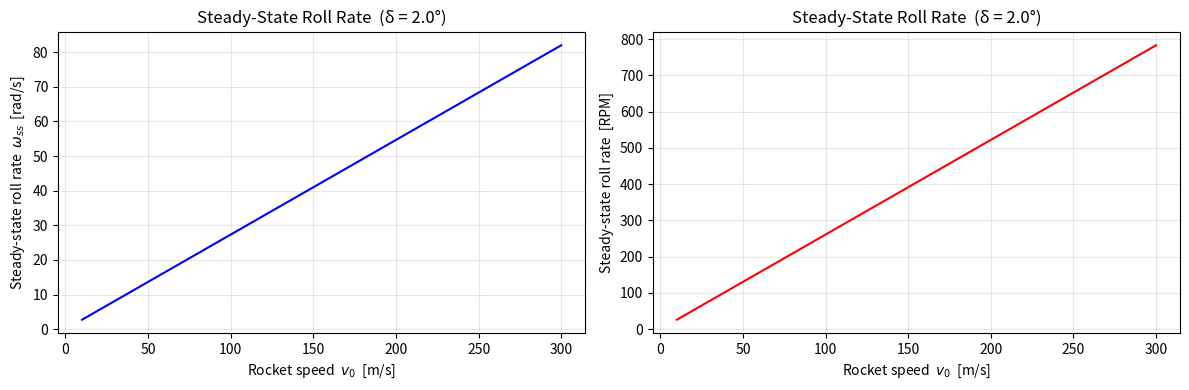
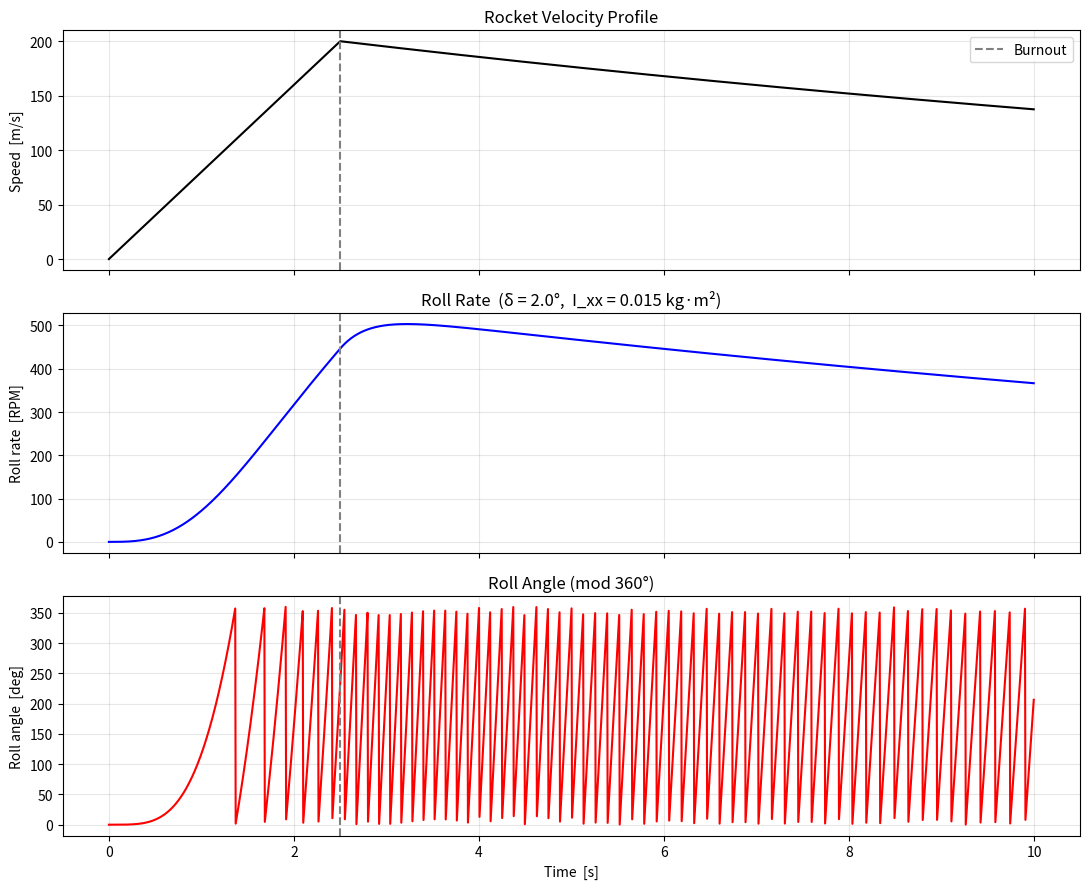
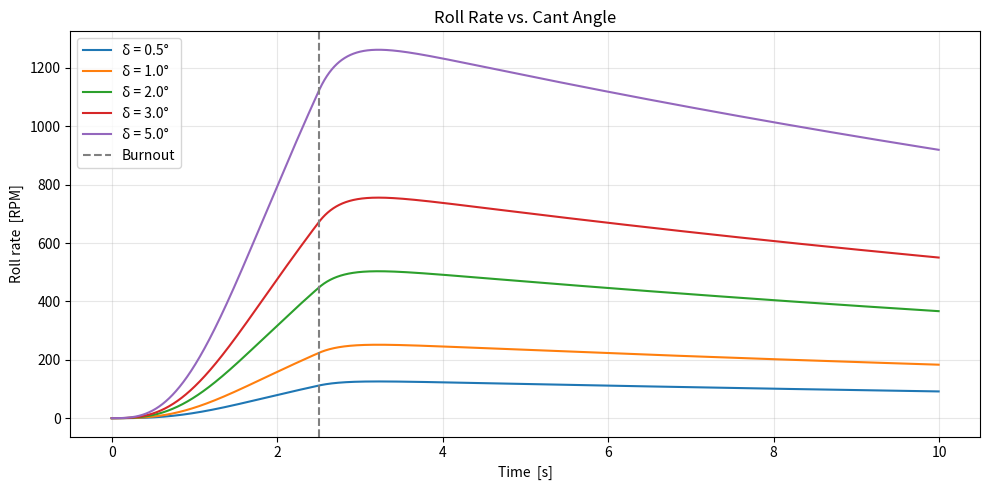

Source code (Python) for these figures, in order:
import numpy as np
import matplotlib.pyplot as plt
from scipy.integrate import solve_ivp
from scipy.interpolate import interp1d

# ── Rocket geometry ──────────────────────────────────────────────────────────
N    = 4            # number of fins
r_t  = 0.038        # tube radius at fin root [m]  (76mm diameter)
s    = 0.080        # fin semi-span [m]
C_r  = 0.120        # root chord [m]
C_t  = 0.060        # tip chord [m]

L_r  = 2 * r_t      # reference length = diameter [m]
A_r  = np.pi * r_t**2  # reference area [m²]

# ── Fin aerodynamics ──────────────────────────────────────────────────────────
# Normal force gradient (per fin, per radian) — Barrowman approximation
AR_fin = 2 * s**2 / (0.5 * (C_r + C_t) * s)   # fin aspect ratio
CNa1 = 2 * np.pi * AR_fin / (2 + np.sqrt(4 + AR_fin**2))
print(f"Fin aspect ratio: {AR_fin:.3f}")
print(f"(CNα)₁ = {CNa1:.4f} /rad")

# Mean aerodynamic chord spanwise center Y_MA (trapezoidal)
Y_MA = s / 3 * (C_r + 2*C_t) / (C_r + C_t)   # [m] from fin root
print(f"Y_MA  = {Y_MA*1000:.2f} mm from fin root")

# ── Roll / inertia ────────────────────────────────────────────────────────────
delta_deg = 2.0           # fin cant angle [degrees]
delta = np.radians(delta_deg)

I_xx = 0.015              # roll moment of inertia [kg·m²]

# ── Trapezoidal fin integral  ∫ c(ξ) ξ² dξ from r_t to s+r_t ─────────────────
def fin_integral_trap(C_r, C_t, s, r_t):
    """Closed-form integral for trapezoidal fins (RocketPy eq.)."""
    return s / 12 * (
        (C_r + 3*C_t) * s**2
        + 4*(C_r + 2*C_t) * s * r_t
        + 6*(C_r + C_t)   * r_t**2
    )

I_fin = fin_integral_trap(C_r, C_t, s, r_t)
print(f"Fin integral = {I_fin:.6f} m⁴")

# ── Roll coefficients ─────────────────────────────────────────────────────────
# Forcing coefficient slope  Clf_delta = Clf / delta
Clf_delta = N * (Y_MA + r_t) * CNa1 / L_r

# Damping coefficient  Cld (multiplied by ωLr/2v0 to get moment coefficient)
Cld = (2 * N * CNa1 * np.cos(delta)) / (A_r * L_r**2) * I_fin

print(f"Clf_delta = {Clf_delta:.4f} /rad")
print(f"Cld       = {Cld:.4f} /rad")

v0_range = np.linspace(10, 300, 500)   # rocket speed [m/s]

# ω_ss = (Clf_delta * δ) / Cld  *  2*v0 / L_r
omega_ss = (Clf_delta * delta) / Cld * (2 * v0_range / L_r)
rpm_ss   = omega_ss * 60 / (2 * np.pi)

fig, axes = plt.subplots(1, 2, figsize=(12, 4))

axes[0].plot(v0_range, omega_ss, 'b')
axes[0].set_xlabel('Rocket speed  $v_0$  [m/s]')
axes[0].set_ylabel('Steady-state roll rate  $\\omega_{ss}$  [rad/s]')
axes[0].set_title(f'Steady-State Roll Rate  (δ = {delta_deg}°)')
axes[0].grid(True, alpha=0.3)

axes[1].plot(v0_range, rpm_ss, 'r')
axes[1].set_xlabel('Rocket speed  $v_0$  [m/s]')
axes[1].set_ylabel('Steady-state roll rate  [RPM]')
axes[1].set_title(f'Steady-State Roll Rate  (δ = {delta_deg}°)')
axes[1].grid(True, alpha=0.3)

plt.tight_layout()
plt.show()

# ── Simple velocity profile (burn + coast) ────────────────────────────────────
rho   = 1.225          # air density [kg/m³]  (sea level)
t_end = 10.0           # simulation time [s]
dt    = 0.005

# Piecewise velocity: accelerate during burn, then coast to apogee
t_burn  = 2.5          # burn time [s]
v_max   = 200.0        # max speed at burnout [m/s]

def v0_profile(t):
    """Simple triangular-ish velocity profile."""
    if t <= t_burn:
        return v_max * (t / t_burn)
    else:
        return v_max * np.exp(-0.05 * (t - t_burn))  # gentle coast deceleration

v0_vec = np.vectorize(v0_profile)

# ── ODE ───────────────────────────────────────────────────────────────────────
def roll_ode(t, y):
    omega, phi = y
    v0   = v0_profile(t)
    q_bar = 0.5 * rho * v0**2

    # Moments
    M_forcing = Clf_delta * delta * q_bar * A_r * L_r
    M_damping = Cld * (omega * L_r / (2 * v0 + 1e-9)) * q_bar * A_r * L_r

    domega = (M_forcing - M_damping) / I_xx
    dphi   = omega
    return [domega, dphi]

t_span = (0, t_end)
t_eval = np.arange(0, t_end, dt)
sol = solve_ivp(roll_ode, t_span, [0.0, 0.0], t_eval=t_eval, max_step=dt, method='RK45')

omega_t  = sol.y[0]
phi_t    = np.degrees(sol.y[1])
rpm_t    = omega_t * 60 / (2 * np.pi)
t        = sol.t
v_t      = v0_vec(t)

fig, axes = plt.subplots(3, 1, figsize=(11, 9), sharex=True)

axes[0].plot(t, v_t, 'k')
axes[0].set_ylabel('Speed  [m/s]')
axes[0].set_title('Rocket Velocity Profile')
axes[0].grid(True, alpha=0.3)
axes[0].axvline(t_burn, color='gray', ls='--', label='Burnout')
axes[0].legend()

axes[1].plot(t, rpm_t, 'b')
axes[1].set_ylabel('Roll rate  [RPM]')
axes[1].set_title(f'Roll Rate  (δ = {delta_deg}°,  I_xx = {I_xx} kg·m²)')
axes[1].grid(True, alpha=0.3)
axes[1].axvline(t_burn, color='gray', ls='--')

axes[2].plot(t, phi_t % 360, 'r')
axes[2].set_xlabel('Time  [s]')
axes[2].set_ylabel('Roll angle  [deg]')
axes[2].set_title('Roll Angle (mod 360°)')
axes[2].grid(True, alpha=0.3)
axes[2].axvline(t_burn, color='gray', ls='--')

plt.tight_layout()
plt.show()

print(f"Peak roll rate: {rpm_t.max():.1f} RPM at t = {t[np.argmax(rpm_t)]:.2f} s")

cant_angles = [0.5, 1.0, 2.0, 3.0, 5.0]   # degrees

fig, ax = plt.subplots(figsize=(10, 5))

for d_deg in cant_angles:
    d = np.radians(d_deg)
    Clf_d = N * (Y_MA + r_t) * CNa1 / L_r   # same geometry
    Cld_d = (2 * N * CNa1 * np.cos(d)) / (A_r * L_r**2) * I_fin

    def ode_cant(t, y, d=d, Clf_d=Clf_d, Cld_d=Cld_d):
        omega, phi = y
        v0    = v0_profile(t)
        q_bar = 0.5 * rho * v0**2
        Mf = Clf_d * d * q_bar * A_r * L_r
        Md = Cld_d * (omega * L_r / (2 * v0 + 1e-9)) * q_bar * A_r * L_r
        return [(Mf - Md) / I_xx, omega]

    sol_c = solve_ivp(ode_cant, t_span, [0.0, 0.0], t_eval=t_eval, max_step=dt, method='RK45')
    ax.plot(sol_c.t, sol_c.y[0] * 60 / (2*np.pi), label=f'δ = {d_deg}°')

ax.axvline(t_burn, color='gray', ls='--', label='Burnout')
ax.set_xlabel('Time  [s]')
ax.set_ylabel('Roll rate  [RPM]')
ax.set_title('Roll Rate vs. Cant Angle')
ax.legend()
ax.grid(True, alpha=0.3)
plt.tight_layout()
plt.show()
